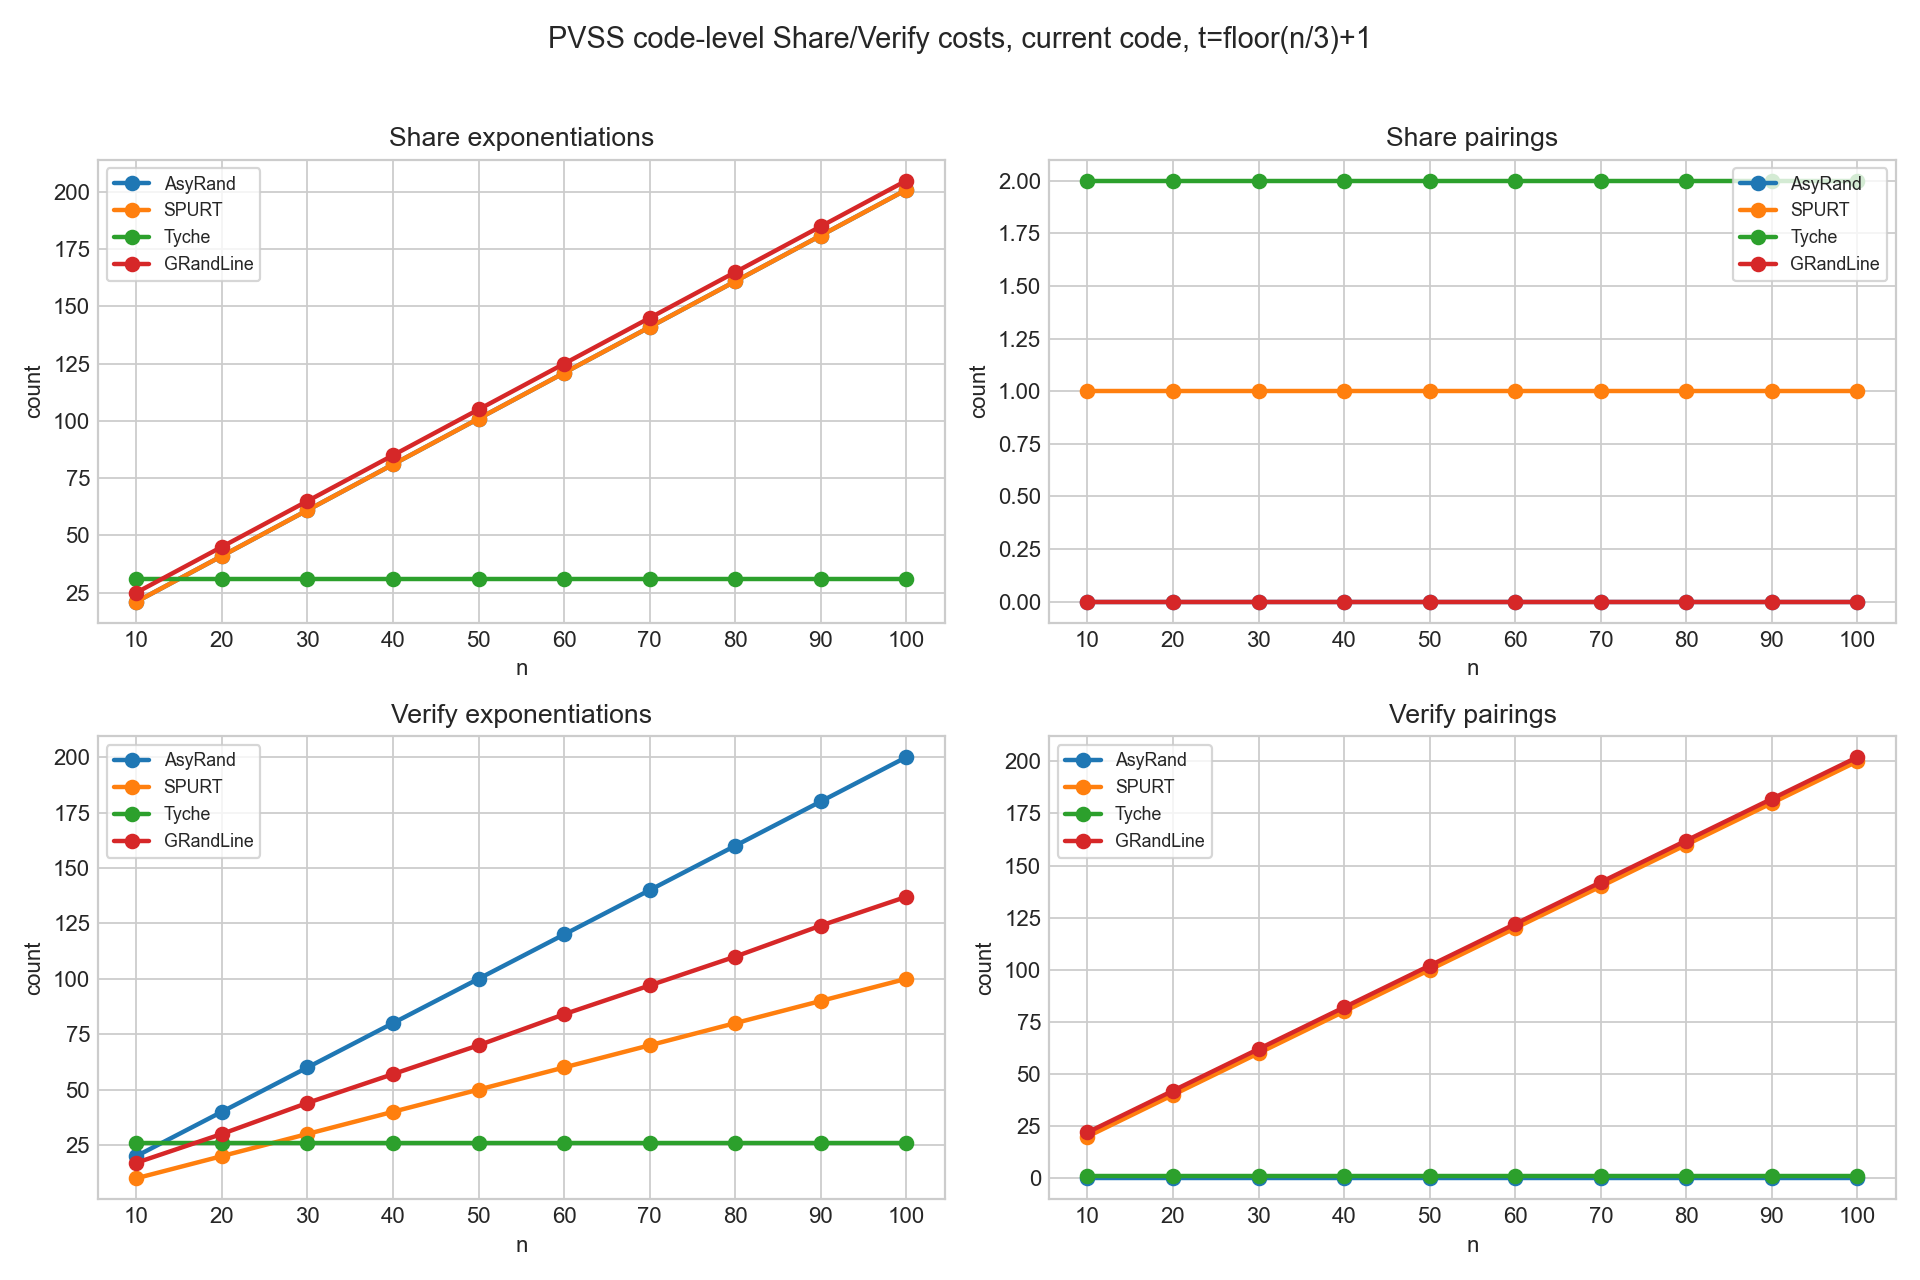

The table this chart was drawn from, first rows:
protocol, n, t, share_exp, share_pair, verify_exp, verify_pair
AsyRand, 10, 4, 21, 0, 20, 0
SPURT, 10, 4, 21, 1, 10, 20
Tyche, 10, 4, 31, 2, 26, 1
GRandLine, 10, 4, 25, 0, 17, 22
AsyRand, 20, 7, 41, 0, 40, 0
SPURT, 20, 7, 41, 1, 20, 40
Tyche, 20, 7, 31, 2, 26, 1
GRandLine, 20, 7, 45, 0, 30, 42
AsyRand, 30, 11, 61, 0, 60, 0
SPURT, 30, 11, 61, 1, 30, 60
Tyche, 30, 11, 31, 2, 26, 1
GRandLine, 30, 11, 65, 0, 44, 62
AsyRand, 40, 14, 81, 0, 80, 0
SPURT, 40, 14, 81, 1, 40, 80
Tyche, 40, 14, 31, 2, 26, 1
GRandLine, 40, 14, 85, 0, 57, 82
AsyRand, 50, 17, 101, 0, 100, 0
SPURT, 50, 17, 101, 1, 50, 100
Tyche, 50, 17, 31, 2, 26, 1
GRandLine, 50, 17, 105, 0, 70, 102
AsyRand, 60, 21, 121, 0, 120, 0
SPURT, 60, 21, 121, 1, 60, 120
Tyche, 60, 21, 31, 2, 26, 1
GRandLine, 60, 21, 125, 0, 84, 122
AsyRand, 70, 24, 141, 0, 140, 0
SPURT, 70, 24, 141, 1, 70, 140
Tyche, 70, 24, 31, 2, 26, 1
GRandLine, 70, 24, 145, 0, 97, 142
AsyRand, 80, 27, 161, 0, 160, 0
SPURT, 80, 27, 161, 1, 80, 160
Tyche, 80, 27, 31, 2, 26, 1
GRandLine, 80, 27, 165, 0, 110, 162
AsyRand, 90, 31, 181, 0, 180, 0
SPURT, 90, 31, 181, 1, 90, 180
Tyche, 90, 31, 31, 2, 26, 1
GRandLine, 90, 31, 185, 0, 124, 182
AsyRand, 100, 34, 201, 0, 200, 0
SPURT, 100, 34, 201, 1, 100, 200
Tyche, 100, 34, 31, 2, 26, 1
GRandLine, 100, 34, 205, 0, 137, 202
